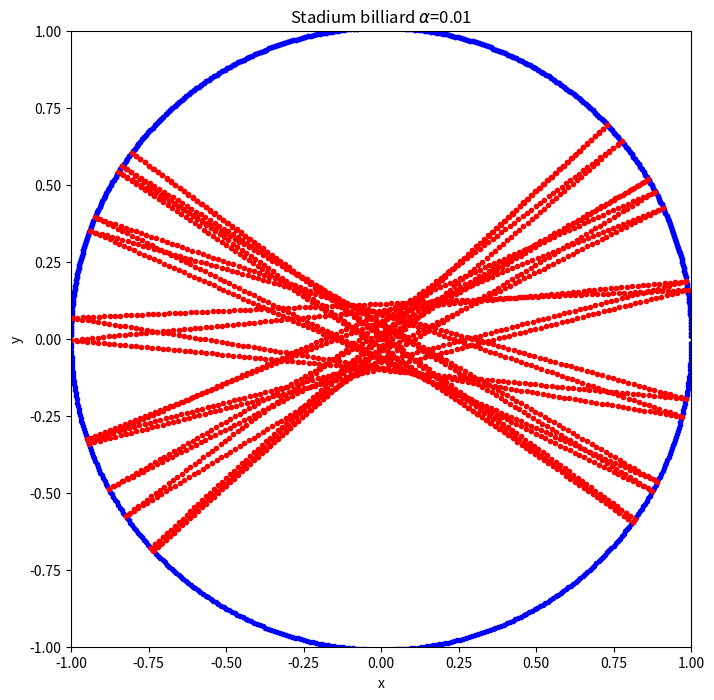

This chart was generated by the following Python code:
# -*- coding: utf-8 -*-

import matplotlib.pyplot as plt
import numpy as np
class billiard_circle(object):
    def __init__(self,x_0,y_0,vx_0,vy_0,N,dt):
        self.x_0 = x_0
        self.y_0 = y_0
        self.vx_0 = vx_0
        self.vy_0 = vy_0
        self.N = N
        self.dt = dt
    def calculate(self):
        self.x = []
        self.y = []
        self.vx = []
        self.vy = []
        self.t = [0]
        self.x.append(self.x_0)
        self.y.append(self.y_0)
        self.vx.append(self.vx_0)
        self.vy.append(self.vy_0)
        for i in range(1,self.N):
            self.x.append(self.x[i - 1] + self.vx[i - 1]*self.dt)
            self.y.append(self.y[i - 1] + self.vy[i - 1]*self.dt)
            self.vx.append(self.vx[i - 1])
            self.vy.append(self.vy[i - 1])
            if (np.sqrt( self.x[i]**2+(self.y[i]-0.01)**2 ) > 1.0) and self.y[i]>0.01:
                self.x[i],self.y[i] = self.correct('np.sqrt(x**2+(y-0.01)**2) < 1.0',self.x[i - 1], self.y[i - 1], self.vx[i - 1], self.vy[i - 1])
                self.vx[i],self.vy[i] = self.reflect1(self.x[i],self.y[i],self.vx[i - 1], self.vy[i - 1])
            elif (np.sqrt( self.x[i]**2+(self.y[i]+0.01)**2 ) > 1.0) and self.y[i]<-0.01:
                self.x[i],self.y[i] = self.correct('np.sqrt(x**2+(y+0.01)**2) < 1.0',self.x[i - 1], self.y[i - 1], self.vx[i - 1], self.vy[i - 1])
                self.vx[i],self.vy[i] = self.reflect2(self.x[i],self.y[i],self.vx[i - 1], self.vy[i - 1])
            elif (self.x[i] < -1.0) and self.y[i]>-0.01 and self.y[i]<0.01:
                self.x[i],self.y[i] = self.correct('x>-1.0',self.x[i - 1], self.y[i - 1], self.vx[i - 1], self.vy[i - 1])
                self.vx[i] = - self.vx[i]
            elif (self.x[i] > 1.0) and self.y[i]>-0.01 and self.y[i]<0.01:
                self.x[i],self.y[i] = self.correct('x<1.0',self.x[i - 1], self.y[i - 1], self.vx[i - 1], self.vy[i - 1])
                self.vx[i] = - self.vx[i]
            self.t.append(self.t[i - 1] + self.dt)
        return self.x, self.y
        
    def correct(self,condition,x,y,vx,vy):
        vx_c = vx/100.0
        vy_c = vy/100.0
        while eval(condition):
            x = x + vx_c*self.dt
            y = y + vy_c*self.dt
        return x-vx_c*self.dt,y-vy_c*self.dt   
        
    def reflect1(self,x,y,vx,vy):
        module = np.sqrt(x**2+(y-0.01)**2)  
        x = x/module
        y = (y-0.01)/module+0.01
        v = np.sqrt(vx**2+vy**2)
        cos1 = (vx*x+vy*(y-0.01))/v
        cos2 = (vx*(y-0.01)-vy*x)/v
        vt = -v*cos1
        vc = v*cos2 
        vx_n = vt*x+vc*(y-0.01)
        vy_n = vt*(y-0.01)-vc*x
        return vx_n,vy_n
    
    def reflect2(self,x,y,vx,vy):
        module = np.sqrt(x**2+(y+0.01)**2)  
        x = x/module
        y = (y+0.01)/module-0.01
        v = np.sqrt(vx**2+vy**2)
        cos1 = (vx*x+vy*(y+0.01))/v
        cos2 = (vx*(y+0.01)-vy*x)/v
        vt = -v*cos1
        vc = v*cos2 
        vx_n = vt*x+vc*(y+0.01)
        vy_n = vt*(y+0.01)-vc*x
        return vx_n,vy_n
        
    def show_results(self):
        plt.figure(figsize = (8,8))
        plt.xlim(-1,1)
        plt.ylim(-1,1)
        plt.xlabel('x')
        plt.ylabel('y')
        plt.title('Stadium billiard $\\alpha$=0.01')
        self.boundary()
        plt.plot(self.x,self.y,'r.')
        plt.show()
        
    def boundary(self):           
        theta = 0
        x = []
        y = []
        while theta < np.pi:
            x.append(np.cos(theta))
            y.append(np.sin(theta)+0.01)
            theta+= 0.01
        plt.plot(x,y,'b.')
        while theta > np.pi and theta< 2*np.pi:
            x.append(np.cos(theta))
            y.append(np.sin(theta)-0.01)
            theta+= 0.01
        plt.plot(x,y,'b.')

a=billiard_circle(0,0,1,0.6,3000,0.015)
a.calculate()
a.show_results()

